Run: headless pygame with SDL's dummy video driver; simulated clock (each Clock.tick advances the game by its frame time, no real sleeping); random seed 0; keys injected as events and as key.get_pressed() state; mouse plan: one left click at the window centre at the start of phase 2, then a move to the lower-right quarter at the start of phase 3.
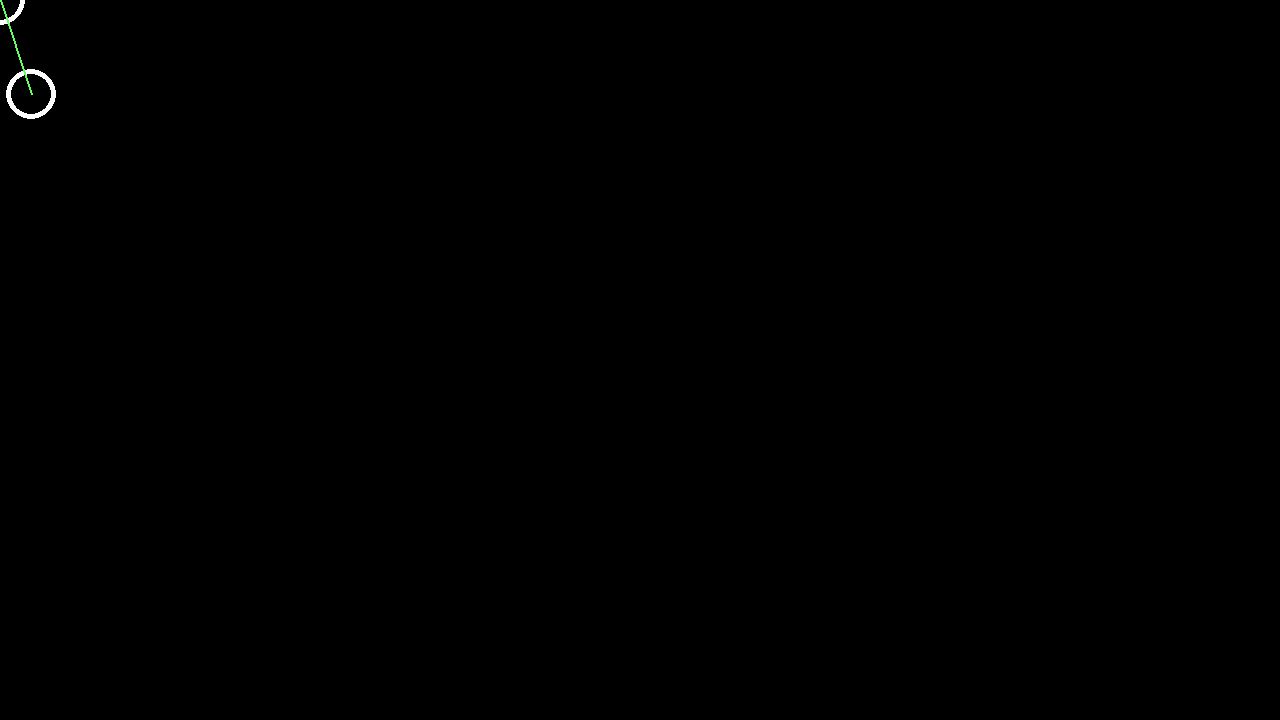
Frame 1 of 4 · flips 1–60 · no input
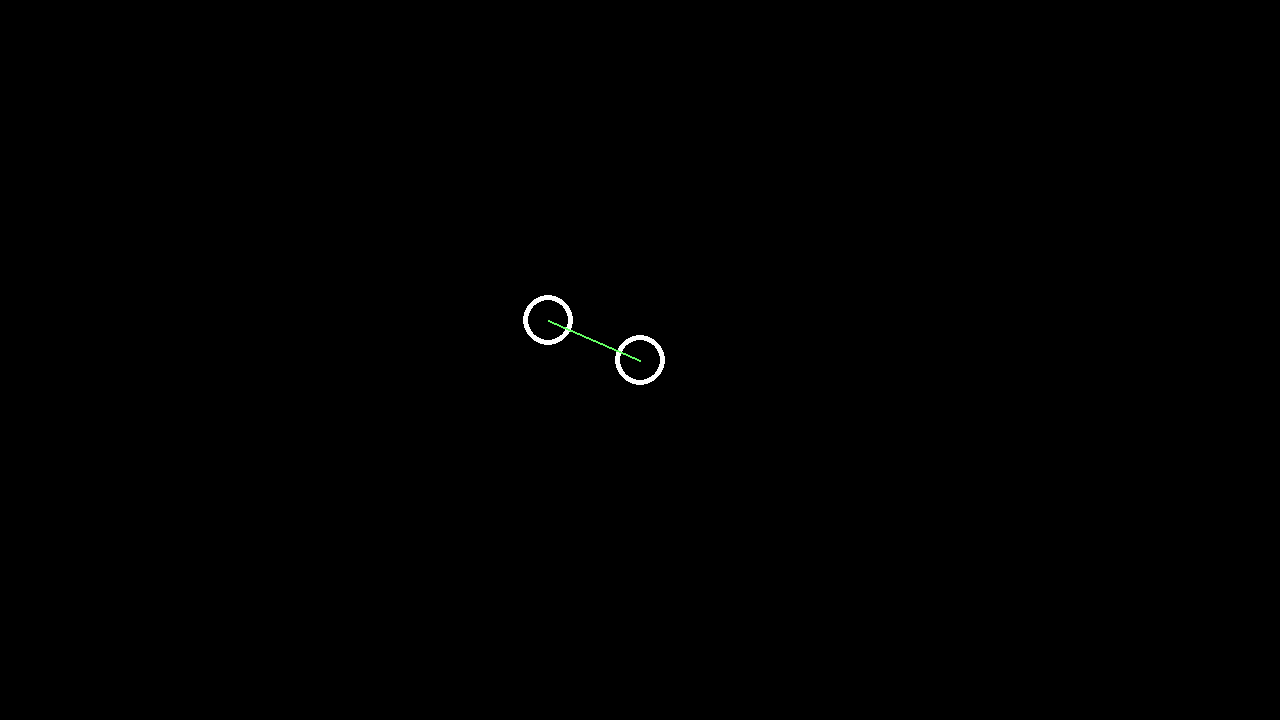
Frame 2 of 4 · flips 61–180 · clicked the window centre · tapped SPACE, RETURN · held RIGHT (→), D
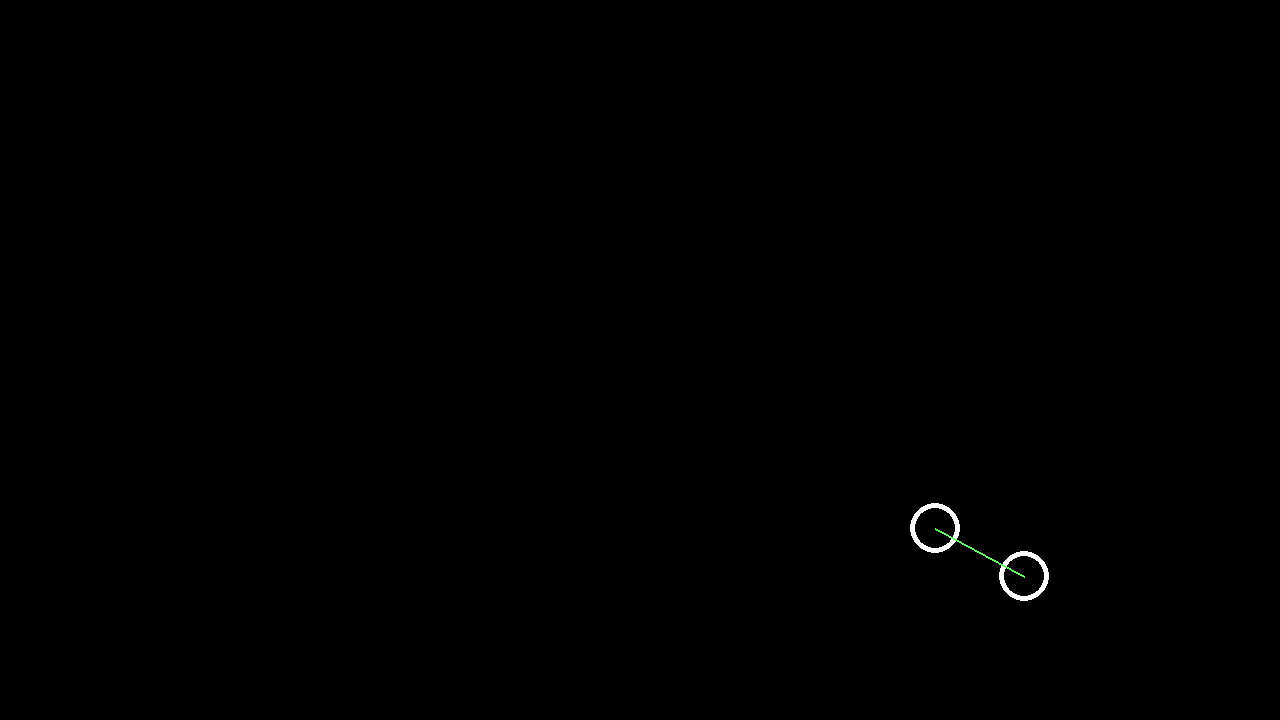
Frame 3 of 4 · flips 181–300 · moved the mouse to the lower-right quarter · held DOWN (↓), S
Frame 4 of 4 · flips 301–420 · held LEFT (←), A, UP (↑), W · screen unchanged from frame 3, image omitted

The pygame program that drew these frames:

import pygame
import math

pygame.init()

screen = pygame.display.set_mode((1280, 720))
clock = pygame.time.Clock()

c1_x, c1_y = 100, 300
distancia_max = 100

while True:
    for event in pygame.event.get():
        if event.type == pygame.QUIT:
            pygame.quit()
            raise SystemExit

    screen.fill("black")

    x, y = pygame.mouse.get_pos()

    # Distância entre os pontos
    distancia_x = x - c1_x
    distancia_y = y - c1_y
    distancia = math.hypot(distancia_x, distancia_y)

    if distancia > distancia_max:
        # Normaliza o vetor (dx, dy)
        distancia_x /= distancia
        distancia_y /= distancia

        # Posiciona c1 na borda da distância máxima
        c1_x = x - distancia_x * distancia_max
        c1_y = y - distancia_y * distancia_max

    # Desenha os círculos
    pygame.draw.circle(screen, (255, 255, 255), (x, y), 25, 5)
    pygame.draw.circle(screen, (255, 255, 255), (int(c1_x), int(c1_y)), 25, 5)

    # Linha conectando os círculos
    pygame.draw.line(screen, (100, 255, 100), (x, y), (int(c1_x), int(c1_y)), 2)

    pygame.display.flip()
    clock.tick(60)
